Image classification data set "clean-dataset" (Rosdex/vgg-transfer-learning on GitHub). Class labels (2): disks, tires.

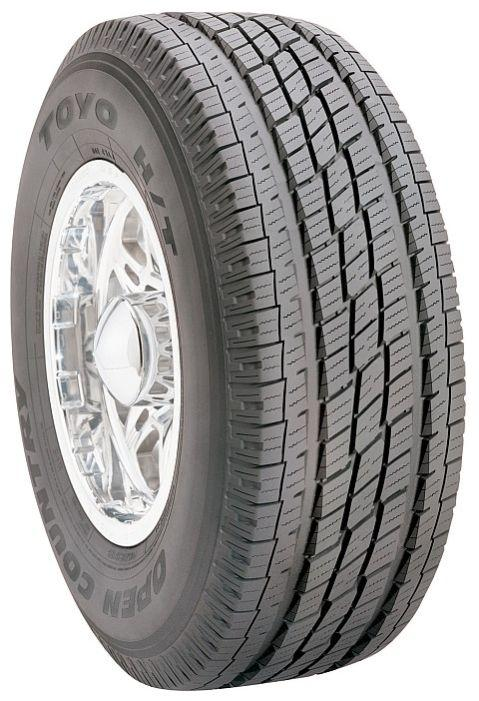
Label: tires

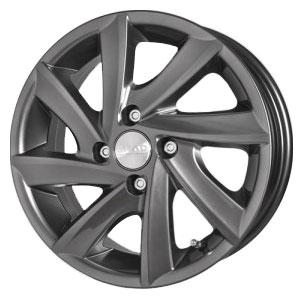
Label: disks

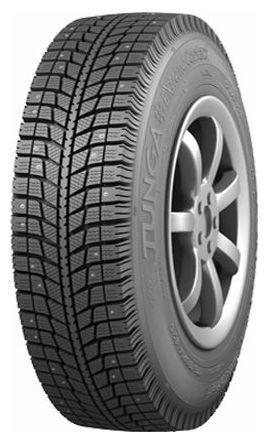
Label: tires

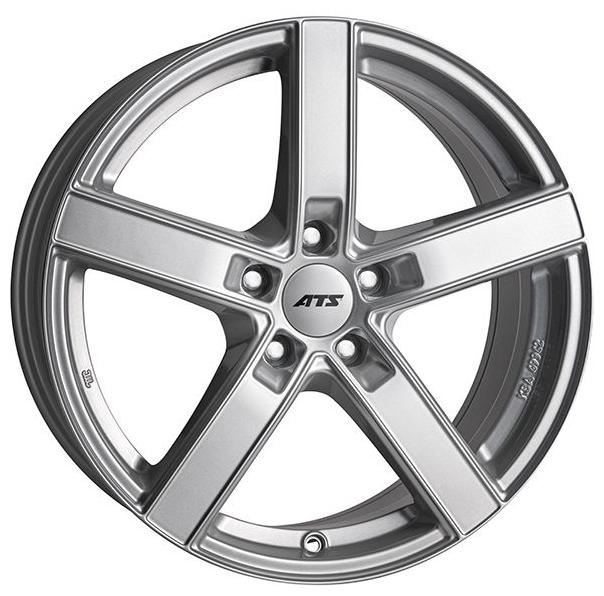
Label: disks

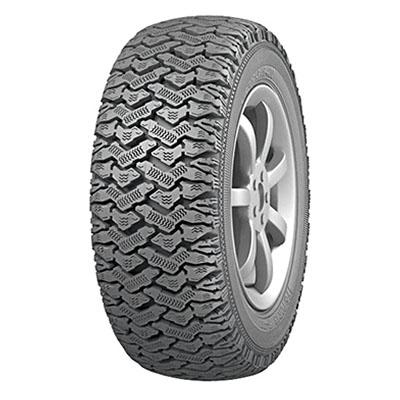
Label: tires

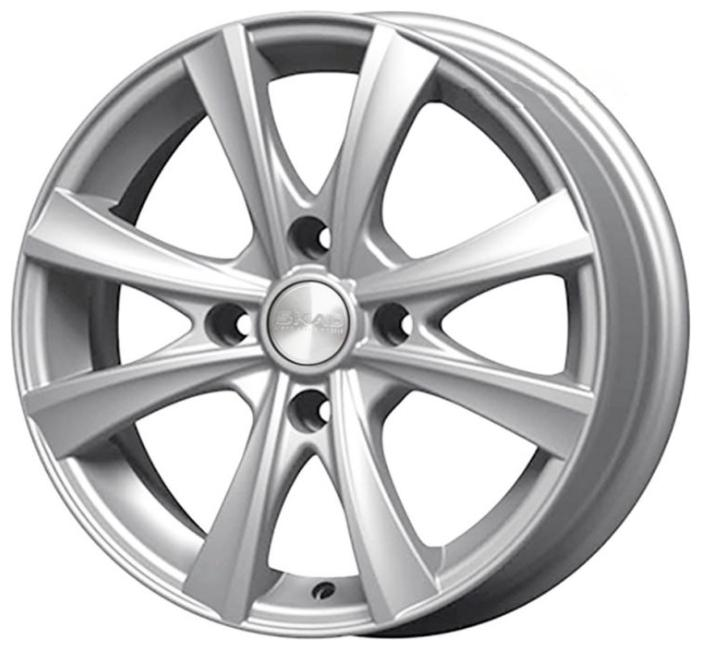
Label: disks
